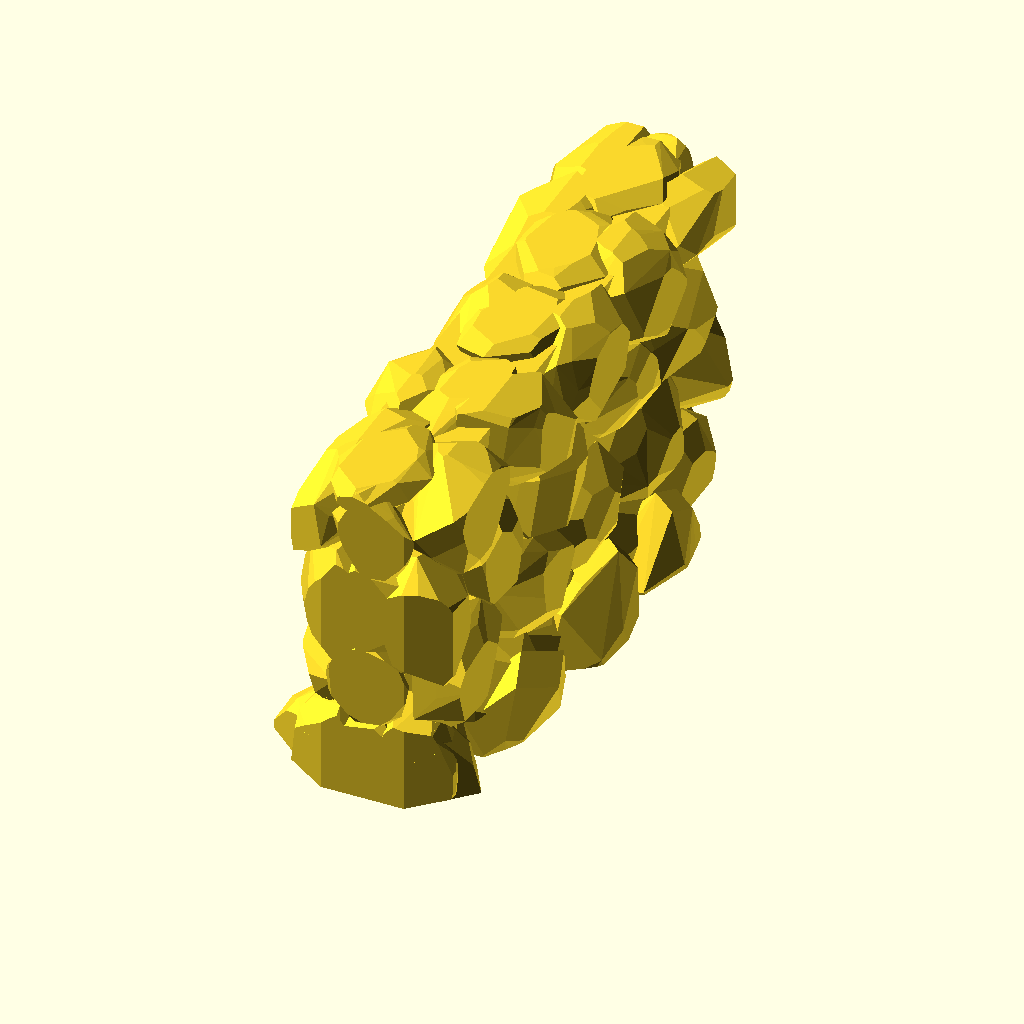
Cell 1: rendered with the file's own defaults.
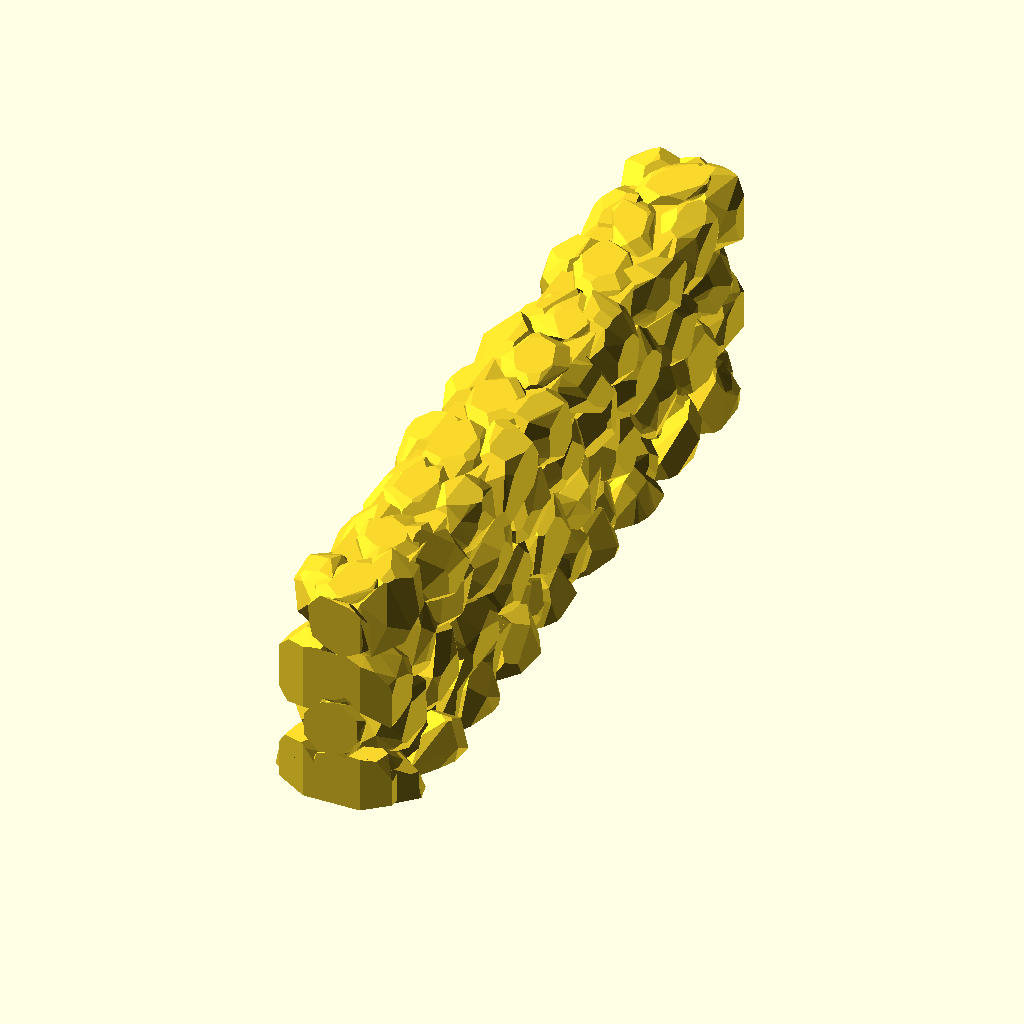
Cell 2: the same model with Length = 400.
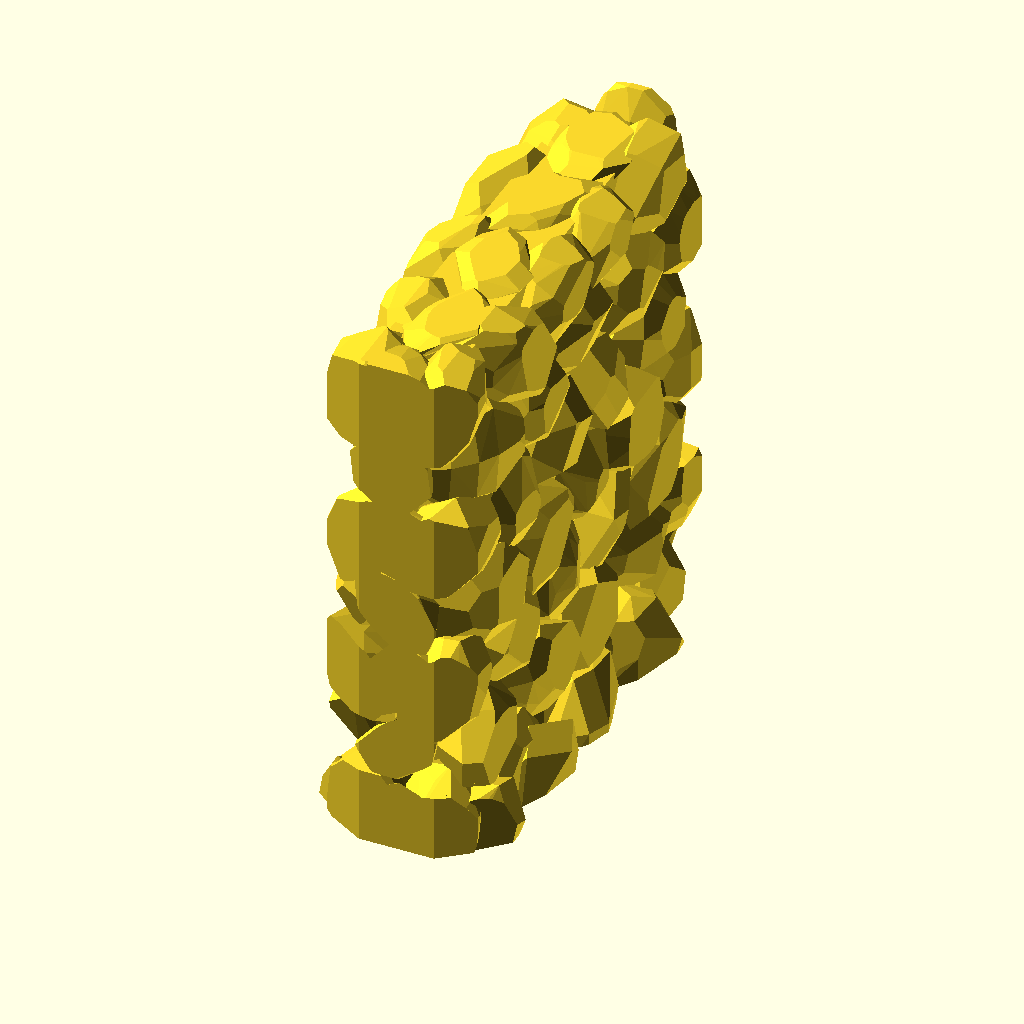
Cell 3: Height = 260 (everything else at default).
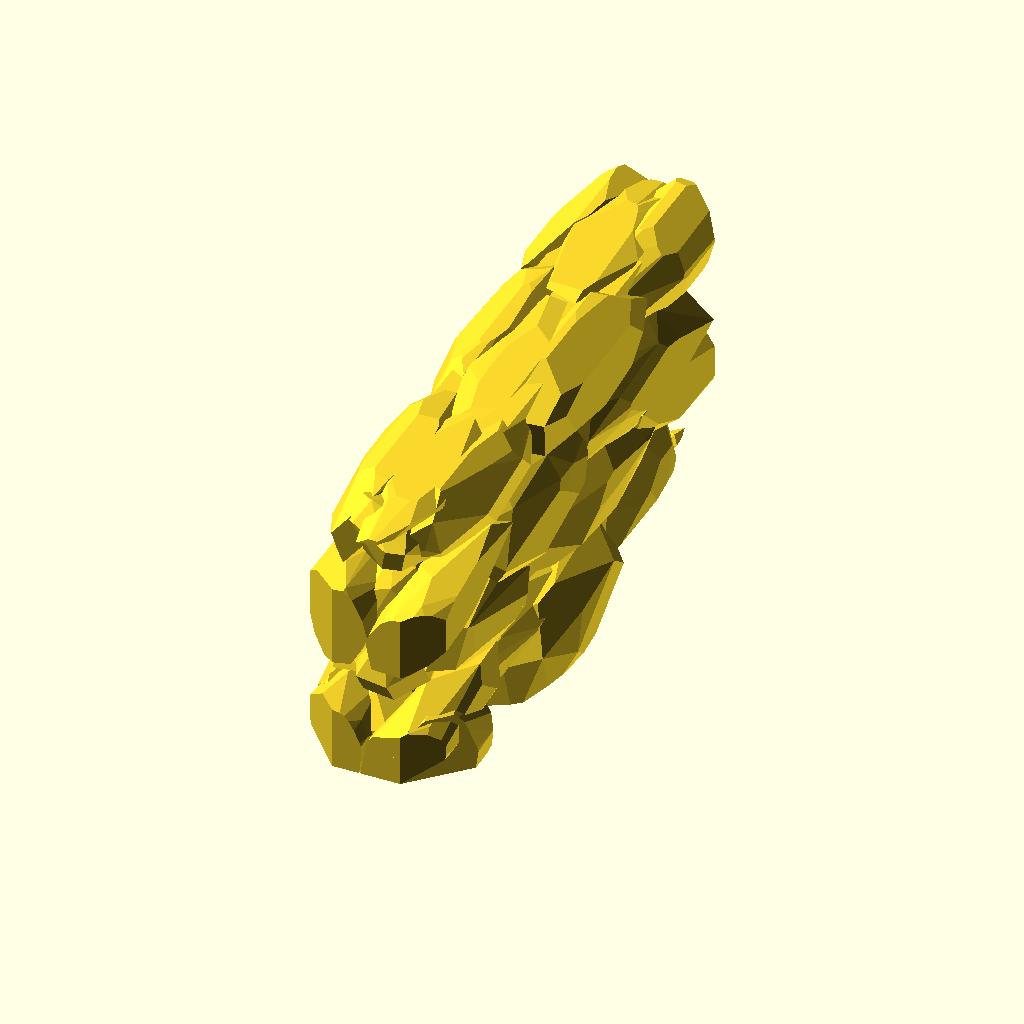
Cell 4: BlockLength = 90 (everything else at default).
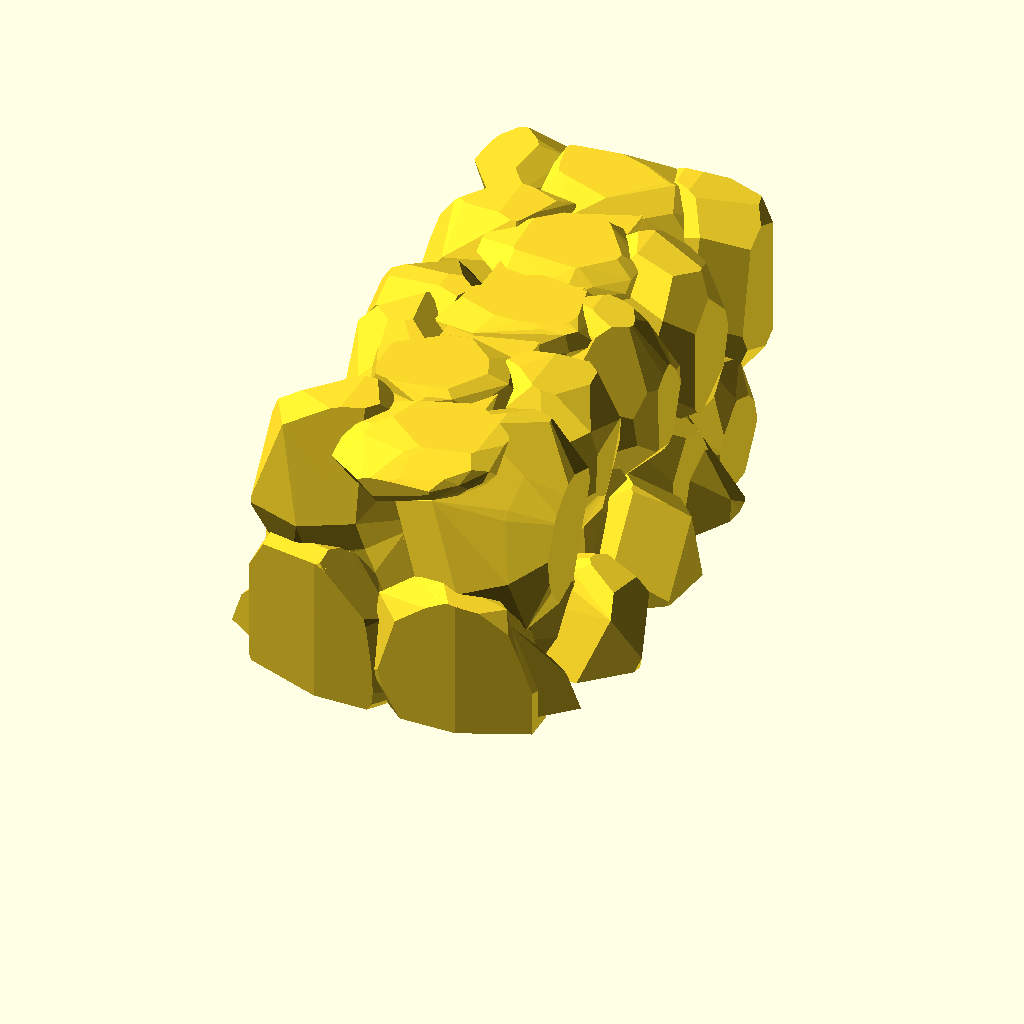
Cell 5: BlockHeight = 70 (everything else at default).
All cells are drawn from the same view direction (rotation 55°, 0°, 25°, orthographic, colour scheme Cornfield), but the view is re-fitted for each cell, so position and scale can differ between cells as well as the parameter.
OpenSCAD source file olderthan2019/stonewall/stonewall.scad:
 Length=200;
 Height=130;
BlockLength=45;
BlockHeight=35;

Wall(Length, Height,BlockLength,BlockHeight);

module stone(){ 
hull(){
rotate([rands(0, 360, 1)[0],rands(0, 90, 1)[0],rands(0, 360, 1)[0]])
resize([rands(3, 7, 1)[0],rands(3, 10, 1)[0],rands(3, 5, 1)[0]])
     sphere(1, $fa=15, $fs=1); 
rotate([rands(0, 360, 1)[0],rands(0, 90, 1)[0],rands(0, 360, 1)[0]])
resize([rands(3, 7, 1)[0],rands(3, 10, 1)[0],rands(3, 7, 1)[0]])
     sphere(1, $fa=15, $fs=1); }
    }


module Wall( length, height,aproxblocklength,aproxblockheigh)
{
blocklength= length/ round(length/aproxblocklength);
blockheight=height/round(height/aproxblockheigh);
  wigle=blockheight*0.1; 
    intersection() {
   hull() { 
 translate([0,length*0.5,height*0.5]) cube([blockheight*2,length+blocklength *0.75 ,height-blocklength *0.20 ],center=true) ;
 translate([0,length*0.5,height*0.5]) cube([blockheight*1,length+blocklength ,height  ],center=true) ;
   }
    union() {
       translate([-20,10,0]) cube([40,length-20,height-5 ]) ;
		// Wall
		for( i = [0:blockheight:height]) {
			for ( j = [0:blocklength:length] )
{
translate([rands(-wigle, wigle, 1)[0]+blockheight*0.5,j -((i/blockheight)%2)*blocklength*0.5+blocklength*0.25,i -blockheight*0.65])
			scale(1.2)	resize([blockheight,blocklength,blockheight*1.2]) stone(); 
translate([rands(-wigle, wigle, 1)[0]-blockheight*0.5,j -((i/blockheight)%2)*blocklength*0.5+blocklength*0.25,i -blockheight*0.65])
			scale(1.2)	resize([blockheight,blocklength*1.1,blockheight*1.2]) stone(); 
			}
		}



		
		// Top stones
	 				for ( j = [0:blocklength:length] )
{
translate(
[rands(-wigle, wigle, 1)[0] ,
j-((height/blockheight)%2)  *blocklength*0.5  ,
height -blockheight*0.15])
 scale(1.1) 	resize([blockheight,blocklength,blockheight*0.4]) stone(); 
		}
        
        	// end stones
	 				for ( i = [0:blockheight:height] )
{
translate(
[rands(-wigle, wigle, 1)[0] ,
0  -blockheight*0.65 ,
i -blockheight*0.55])
 scale(1.1) 	resize([blockheight,blocklength*0.4,blockheight]) stone(); 
		}
            	// end stones
 				for ( i = [0:blockheight:height] )
{
translate(
[rands(-wigle, wigle, 1)[0] ,
length  +blockheight*0.65 ,
i -blockheight*0.55])
 scale(1.1) 	resize([blockheight,blocklength*0.4,blockheight]) stone(); 
		}
	}}




		// Base stones
	 intersection() {
 hull(){  
 translate([0,length*0.5,blockheight *0.5]) cube([blockheight*3,length ,blocklength*0.5  ],center=true) ;
 translate([0,length*0.5,blockheight *0.5])cube([blockheight*1,length+blocklength ,blockheight  ],center=true) ;}

			union(){
				 
			for ( j = [0.5:blocklength*1.1:length] )
{
translate([rands(-wigle, wigle, 1)[0]+blockheight*0.8 ,j -1*blocklength*0.5+blocklength*0.25,0  ])
			scale(1.2)	resize([blockheight,blocklength,blockheight*1.5]) stone();
 translate([rands(-wigle, wigle, 1)[0]-blockheight*0.8 ,j -1*blocklength*0.5+blocklength*0.25,0  ])
			scale(1.2)	resize([blockheight,blocklength,blockheight*1.5]) stone(); 
			}}
			
		 
		}
	 
}



 



 
Parameter table extracted from the source (name, type, default, range or options):
Length: number, default 200
Height: number, default 130
BlockLength: number, default 45
BlockHeight: number, default 35
